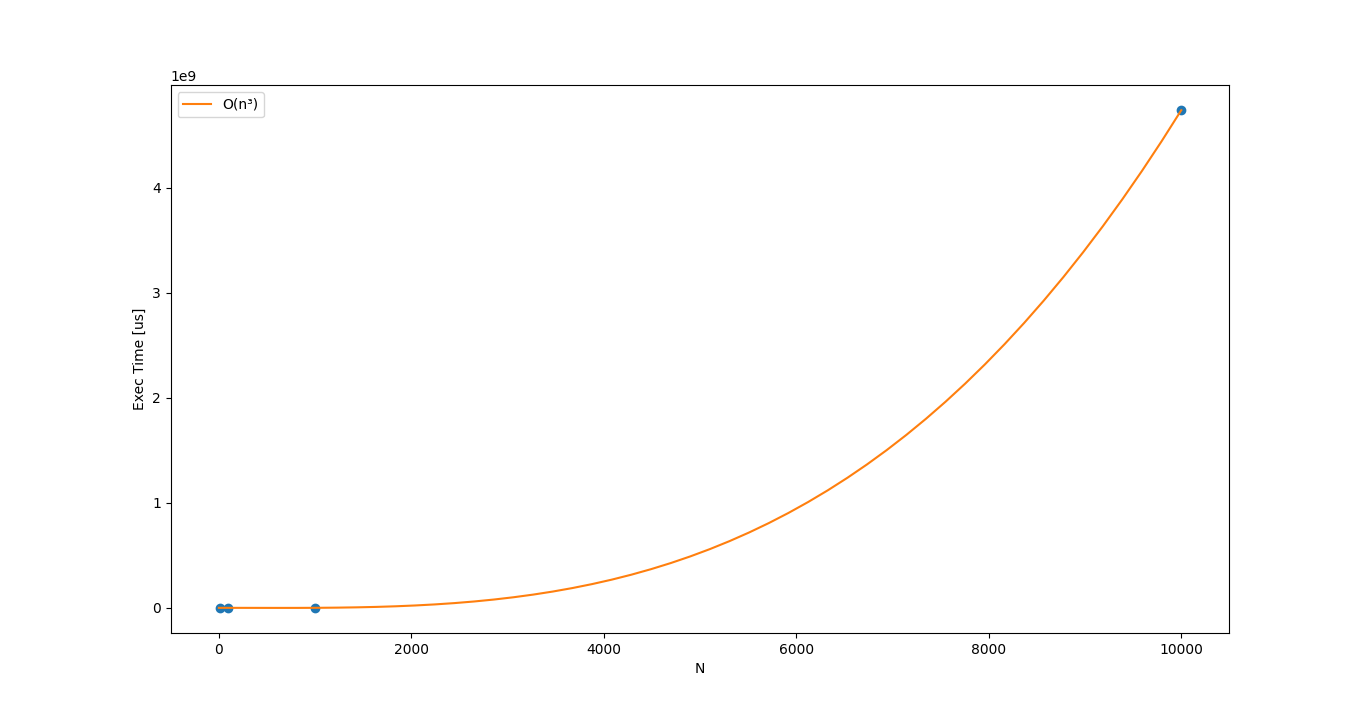

The table this chart was drawn from, first rows:
10, 0.1
100, 459
1000, 209031
10000, 4738000000
